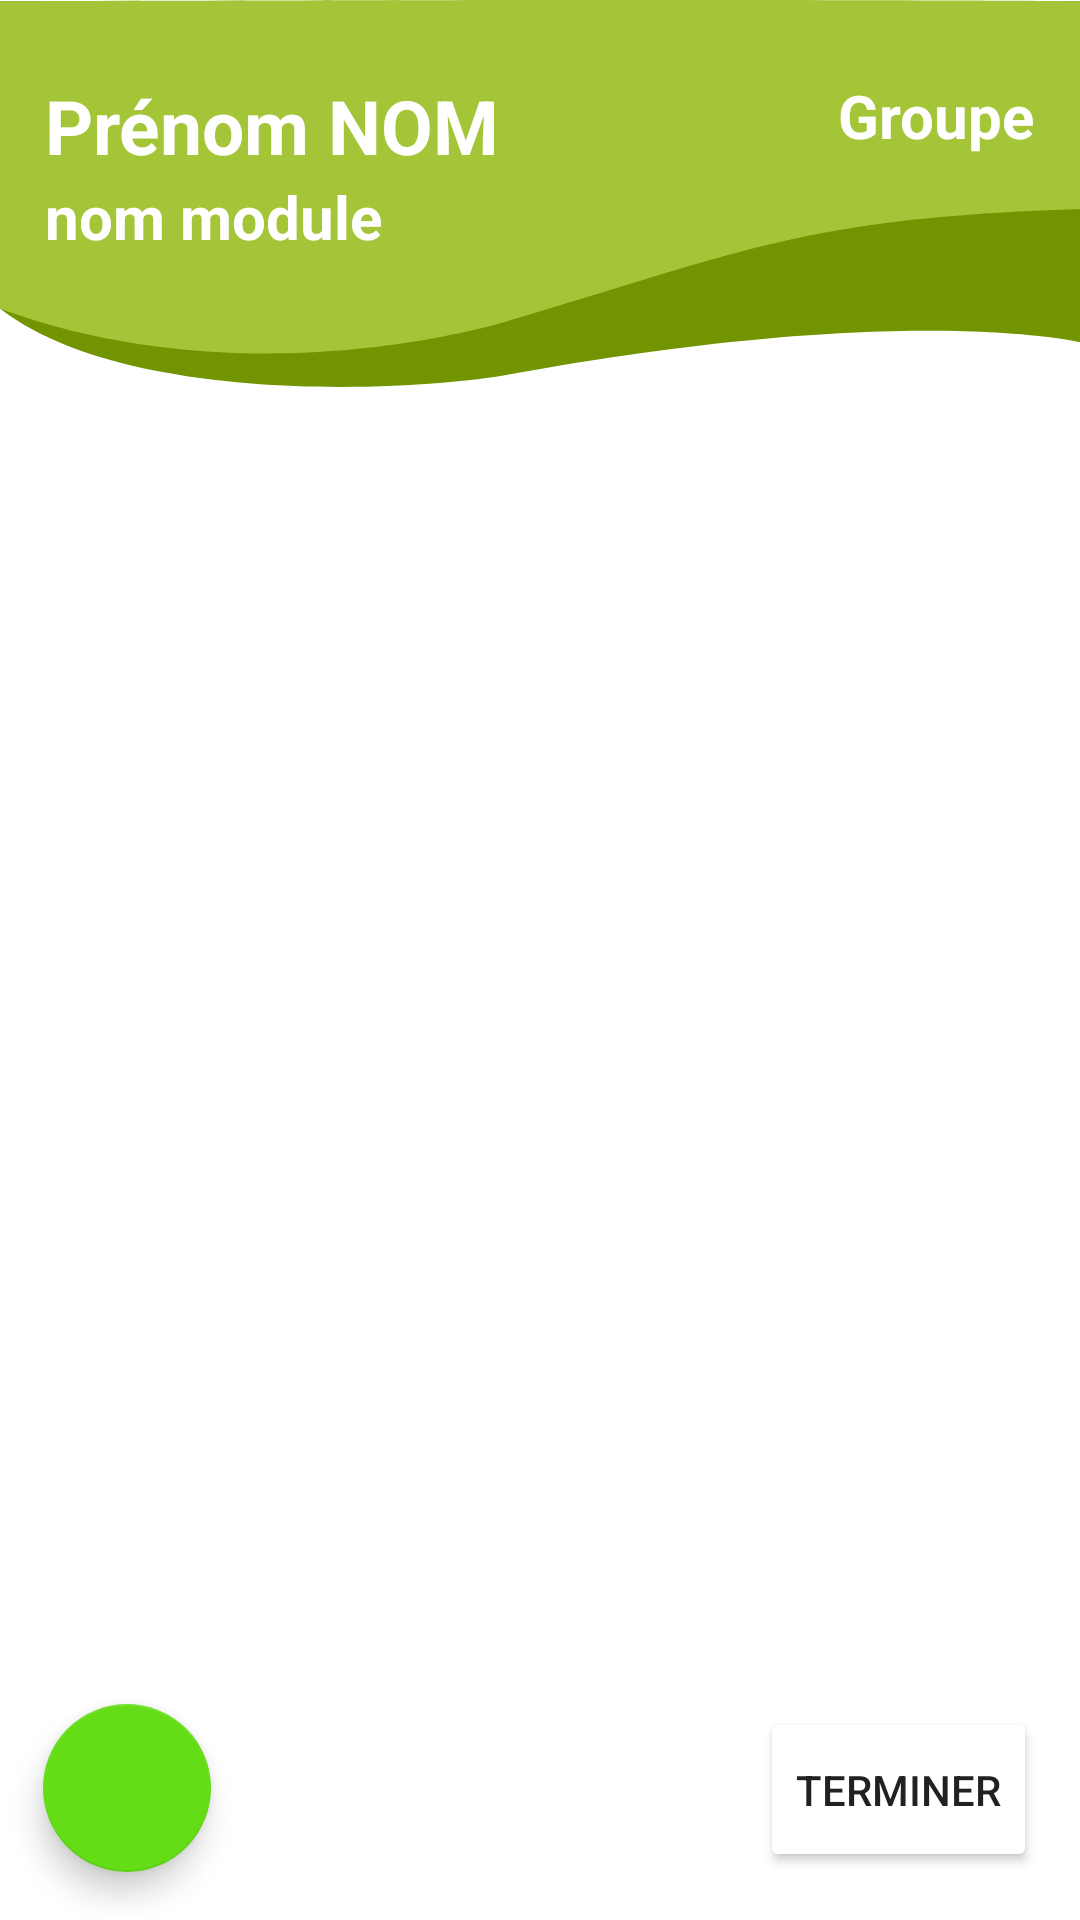

Android layout source for this screen:
<!-- AndroidManifest.xml: application theme Theme.TeacherCallRoll -->
<!-- res/layout/activity_students_in_sheet.xml -->
<?xml version="1.0" encoding="utf-8"?>
<androidx.constraintlayout.widget.ConstraintLayout xmlns:android="http://schemas.android.com/apk/res/android"
    xmlns:app="http://schemas.android.com/apk/res-auto"
    xmlns:tools="http://schemas.android.com/tools"
    android:layout_width="match_parent"
    android:layout_height="match_parent"
    tools:context=".ui.StudentsInSheetActivity">

    <View
        android:id="@+id/view2"
        android:layout_width="match_parent"
        android:layout_height="129dp"
        android:background="?attr/bg_top_list"
        app:layout_constraintEnd_toEndOf="parent"
        app:layout_constraintHorizontal_bias="0.0"
        app:layout_constraintStart_toStartOf="parent"
        app:layout_constraintTop_toTopOf="parent" />

    <TextView
        android:id="@+id/txtVSheetTeacherName"
        android:layout_width="200dp"
        android:layout_height="wrap_content"
        android:layout_marginStart="15dp"
        android:layout_marginTop="25dp"
        android:ellipsize="marquee"
        android:marqueeRepeatLimit="marquee_forever"
        android:scrollHorizontally="true"
        android:singleLine="true"
        android:text="Prénom NOM "
        android:textColor="#FFFFFF"
        android:textSize="25sp"
        android:textStyle="bold"
        app:layout_constraintStart_toStartOf="parent"
        app:layout_constraintTop_toTopOf="@id/view2" />

    <TextView
        android:id="@+id/txtVSheetModuleName"
        android:layout_width="200dp"
        android:layout_height="wrap_content"
        android:layout_marginStart="15dp"
        android:ellipsize="marquee"
        android:marqueeRepeatLimit="marquee_forever"
        android:scrollHorizontally="true"
        android:singleLine="true"
        android:text="nom module"
        android:textColor="#FFFFFF"
        android:textSize="20sp"
        android:textStyle="bold"
        app:layout_constraintStart_toStartOf="parent"
        app:layout_constraintTop_toBottomOf="@+id/txtVSheetTeacherName" />

    <TextView
        android:id="@+id/txtVSheetGroupName"
        android:layout_width="wrap_content"
        android:layout_height="wrap_content"
        android:layout_marginTop="25dp"
        android:layout_marginEnd="15dp"
        android:text="Groupe"
        android:textColor="#FFFFFF"
        android:textSize="20sp"
        android:textStyle="bold"
        app:layout_constraintEnd_toEndOf="parent"
        app:layout_constraintTop_toTopOf="@id/view2" />

    <androidx.recyclerview.widget.RecyclerView
        android:id="@+id/rclvStudentsInSheet"
        android:layout_width="match_parent"
        android:layout_height="wrap_content"
        app:layout_constraintBottom_toBottomOf="parent"
        app:layout_constraintEnd_toEndOf="parent"
        app:layout_constraintHorizontal_bias="0.50"
        app:layout_constraintStart_toStartOf="parent"
        app:layout_constraintTop_toBottomOf="@+id/view2"
        app:layout_constraintVertical_bias="0.0" />

    <com.google.android.material.floatingactionbutton.FloatingActionButton
        android:id="@+id/floatingActionButton2"
        android:layout_width="wrap_content"
        android:layout_height="wrap_content"
        android:layout_marginBottom="16dp"
        android:clickable="true"
        android:onClick="startReadQrCodeActivity"
        android:src="?attr/ic_float_button"
        app:layout_constraintBottom_toBottomOf="parent"
        app:layout_constraintEnd_toEndOf="parent"
        app:layout_constraintHorizontal_bias="0.047"
        app:layout_constraintStart_toStartOf="parent"
        app:tint="@null" />

    <Button
        android:id="@+id/button"
        android:layout_width="wrap_content"
        android:layout_height="55dp"
        android:layout_marginBottom="16dp"
        android:onClick="backHomeActivity"
        android:text="Terminer"
        app:backgroundTint="@color/day_text"
        app:backgroundTintMode="add"
        app:layout_constraintBottom_toBottomOf="parent"
        app:layout_constraintEnd_toEndOf="parent"
        app:layout_constraintHorizontal_bias="0.946"
        app:layout_constraintStart_toStartOf="parent" />


</androidx.constraintlayout.widget.ConstraintLayout>
<!-- resources referenced by this layout -->
<resources>
  <color name="day_text">#64dd17</color>
  <color name="day_primary">#A4C538</color>
  <color name="day_dark">#729400</color>
  <color name="white">#FFFFFFFF</color>
  <color name="day_text_dark">#1faa00</color>
  <color name="black">#FF000000</color>
  <color name="day_dark_darker">#426600</color>
  <!-- drawable bg_top_login_light (drawable) -->
  <vector xmlns:android="http://schemas.android.com/apk/res/android"
      android:width="357.082dp"
      android:height="231.787dp"
      android:viewportWidth="357.082"
      android:viewportHeight="231.787">
    <path
        android:pathData="M357,13.245L357,231.782s-21.7,-80.594 -120.649,-67.443c0,0 -4.43,-0.086 -64.131,9.679C61.817,183.167 0.05,116.258 0.05,116.258s-0.111,-102.861 0,-103.013Z"
        android:fillColor="#729400"/>
    <path
        android:pathData="M0.083,0h357L357.083,129.182C308.801,62.774 226.165,116.282 190.489,132.305S75.239,146.946 0.083,116.26Z"
        android:fillColor="#a4c538"/>
  </vector>
  <!-- drawable bg_top_index_light (drawable) -->
  <vector xmlns:android="http://schemas.android.com/apk/res/android"
      android:width="613.799dp"
      android:height="267.691dp"
      android:viewportWidth="613.799"
      android:viewportHeight="267.691">
    <path
        android:pathData="M613.799,20.76L613.799,248.788s-44.05,-54.545 -213.494,-10.313c0,0 1.126,-0.565 -110.288,21.749 -51.028,10.22 -140.807,10.8 -197.208,-3.6s-92.59,-58.79 -92.59,-58.79l-0.08,-66.4c-0.23,-0.242 -0.112,-110.41 0.08,-110.672Z"
        android:fillColor="#729400"/>
    <path
        android:pathData="M0,-0.003L464.355,-0.003c3.866,0.037 149.446,0 149.446,0L613.801,199.876C565.041,139.618 495.38,142.737 424.68,160.412L281.488,207.407c-84.657,32.053 -151.981,42.508 -281.155,-10.234l-0.2,-0.257Z"
        android:fillColor="#a4c538"/>
  </vector>
  <!-- drawable bg_bottom_index_light (drawable) -->
  <vector xmlns:android="http://schemas.android.com/apk/res/android"
      android:width="357dp"
      android:height="146.348dp"
      android:viewportWidth="357"
      android:viewportHeight="146.348">
    <path
        android:pathData="M0.004,146.093h357L357.004,45L301.521,26.278a620.75,620.75 0,0 0,-277.31 -18.4L0,11.571Z"
        android:fillColor="#a4c538"/>
    <path
        android:pathData="M356.995,146.09l-356.992,0.256L0.003,105.443s47.512,13.88 71.555,6.623L174.522,80.99a405.057,405.057 0,0 1,166.386 -9.256L355.014,73.89c0.655,0.1 1.981,0.366 1.981,0.366Z"
        android:fillColor="#729400"/>
  </vector>
  <!-- drawable bg_top_list_light (drawable) -->
  <vector xmlns:android="http://schemas.android.com/apk/res/android"
      android:width="357.004dp"
      android:height="128.328dp"
      android:viewportWidth="357.004"
      android:viewportHeight="128.328">
    <path
        android:pathData="M357,0.417L357,113.439S300.544,99.838 168.614,124.123C138.924,129.71 42.154,135.112 -0,102.334L-0,0.417Z"
        android:fillColor="#729400"/>
    <path
        android:pathData="M0.004,0.412c272.3,-0.931 357,0 357,0v68.854C264.359,72.348 246.966,83.159 163.651,107.679 149.333,111.416 75.163,129.859 0.004,102.34Z"
        android:fillColor="#a4c538"/>
  </vector>
  <!-- drawable bg_input_light (drawable) -->
  <?xml version="1.0" encoding="utf-8"?>
  <selector xmlns:android="http://schemas.android.com/apk/res/android">
      <item android:state_enabled="true">
          <shape android:shape="rectangle">
              <solid android:color="@color/bg_custom_input_light"/>
              <corners android:radius="10dp"/>
              <stroke android:color="@color/day_primary" android:width="1dp"/>
          </shape>
      </item>
  </selector>
  <!-- drawable bg_button_light (drawable) -->
  <?xml version="1.0" encoding="utf-8"?>
  <shape xmlns:android="http://schemas.android.com/apk/res/android"
      android:shape="rectangle">
      <solid android:color="@color/bg_custom_input_light" />
      <corners android:radius="10dp" />
      <stroke
          android:width="1dp"
          android:color="@color/day_dark" />
  </shape>
  <color name="bg_custom_input_light">#F6F6F6</color>
</resources>
